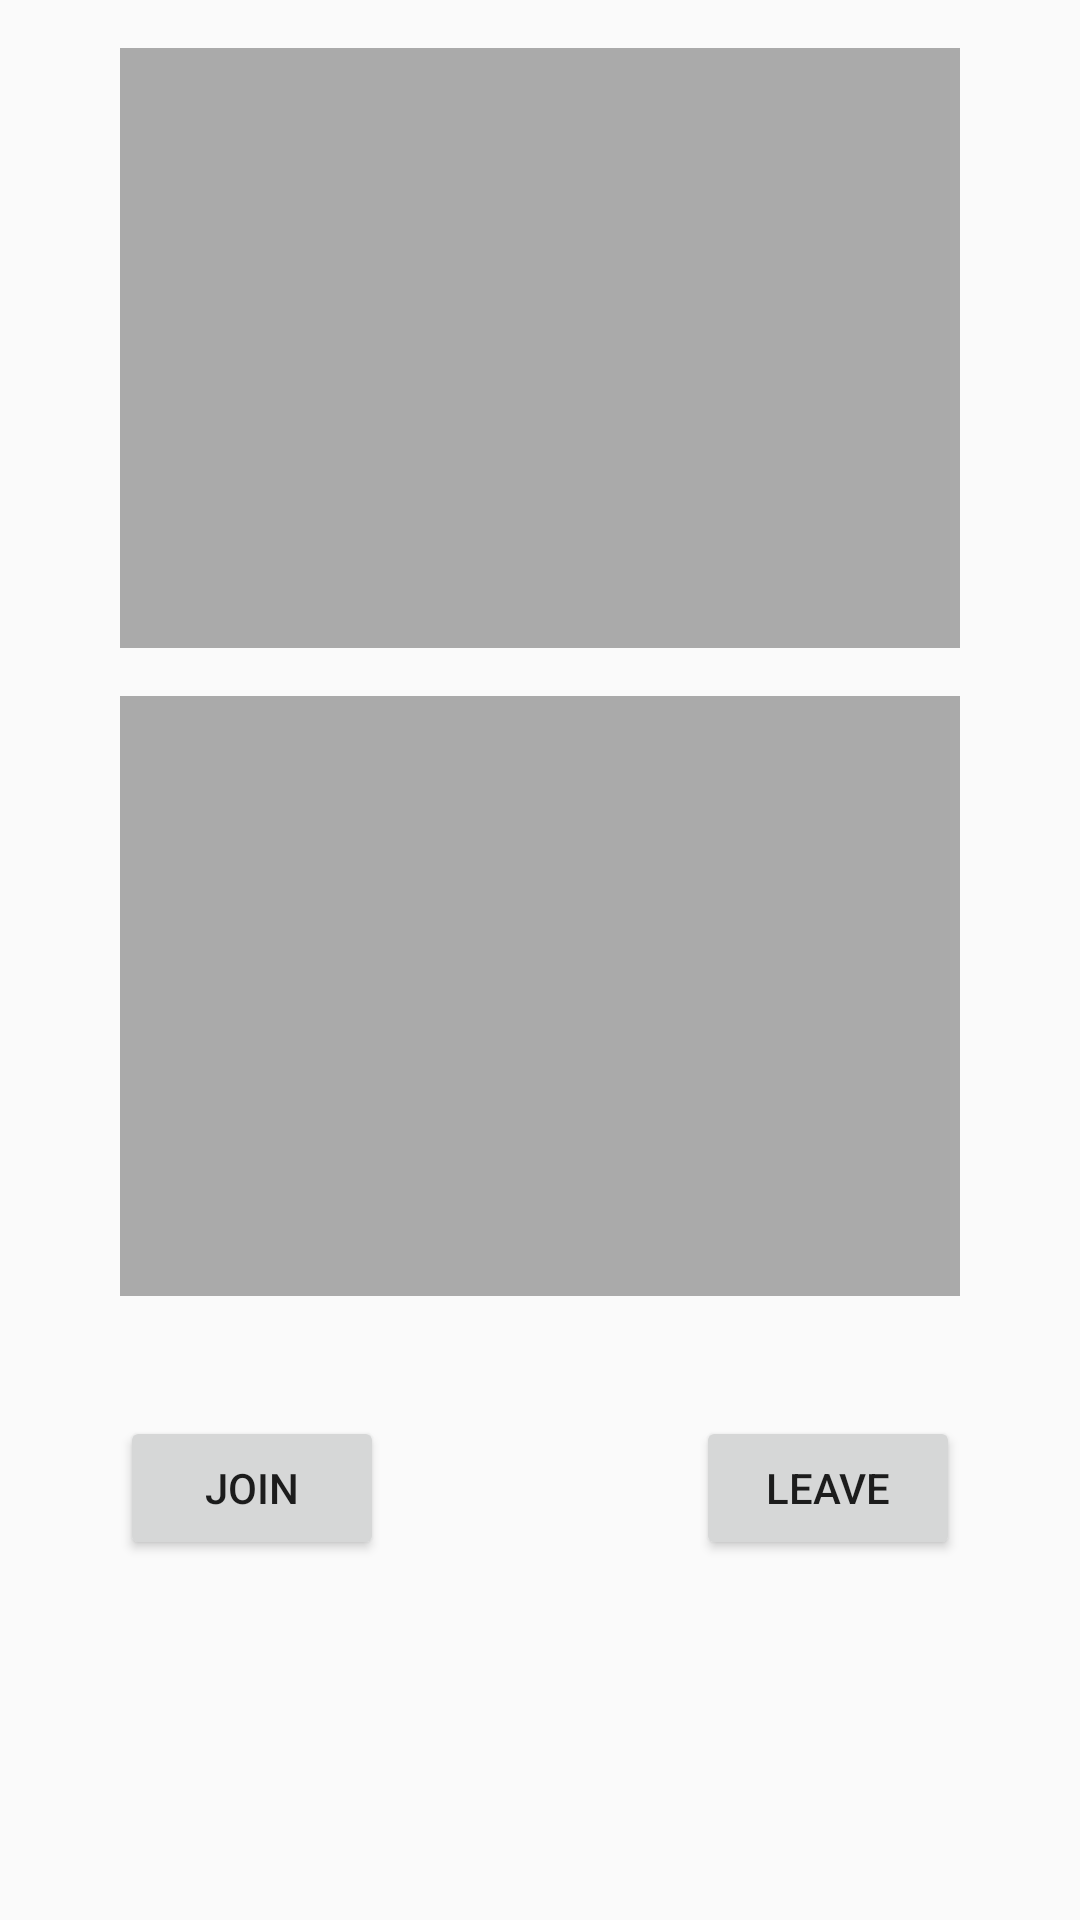

Produce the Android XML layout that renders to this screen, including the resource entries it uses.
<!-- AndroidManifest.xml: application theme Theme.MobileProject -->
<!-- res/layout/activity_video_call.xml -->
<?xml version="1.0" encoding="utf-8"?>
<ScrollView xmlns:android="http://schemas.android.com/apk/res/android"
    xmlns:tools="http://schemas.android.com/tools"
    android:layout_width="match_parent"
    android:layout_height="match_parent"
    android:padding="16dp"
    tools:context=".MainActivity">

    <RelativeLayout
        android:layout_width="match_parent"
        android:layout_height="wrap_content">

        <FrameLayout
            android:id="@+id/local_video_call"
            android:layout_width="280dp"
            android:layout_height="200dp"
            android:layout_centerHorizontal="true"
            android:background="@android:color/darker_gray" />

        <FrameLayout
            android:id="@+id/remote_video_call"
            android:layout_width="280dp"
            android:layout_height="200dp"
            android:layout_below="@+id/local_video_call"
            android:layout_centerHorizontal="true"
            android:layout_marginTop="16dp"
            android:background="@android:color/darker_gray" />

        <Button
            android:id="@+id/join_button"
            android:layout_width="wrap_content"
            android:layout_height="wrap_content"
            android:layout_below="@+id/remote_video_call"
            android:layout_alignStart="@id/remote_video_call"
            android:layout_marginTop="40dp"
            android:onClick="joinChannel"
            android:text="Join" />

        <Button
            android:id="@+id/leave_button"
            android:layout_width="wrap_content"
            android:layout_height="wrap_content"
            android:layout_below="@+id/remote_video_call"
            android:layout_alignEnd="@id/remote_video_call"
            android:layout_marginTop="40dp"
            android:onClick="leaveChannel"
            android:text="Leave" />
    </RelativeLayout>
</ScrollView>
<!-- resources referenced by this layout -->
<resources>
  <style name="Theme.MobileProject" parent="Theme.AppCompat.Light.DarkActionBar">
          
          <item name="colorPrimary">@color/purple_500</item>
          <item name="colorPrimaryDark">@color/purple_700</item>
          <item name="colorAccent">@color/teal_200</item>
          
          <item name="colorOnPrimary">#FFFFFF</item>
      </style>
  <!-- not gathered from this repository: default colours our renderer supplied (Android Studio template values) -->
  <color name="purple_500">#FF6200EE</color>
  <color name="purple_700">#FF3700B3</color>
  <color name="teal_200">#FF03DAC5</color>
</resources>
